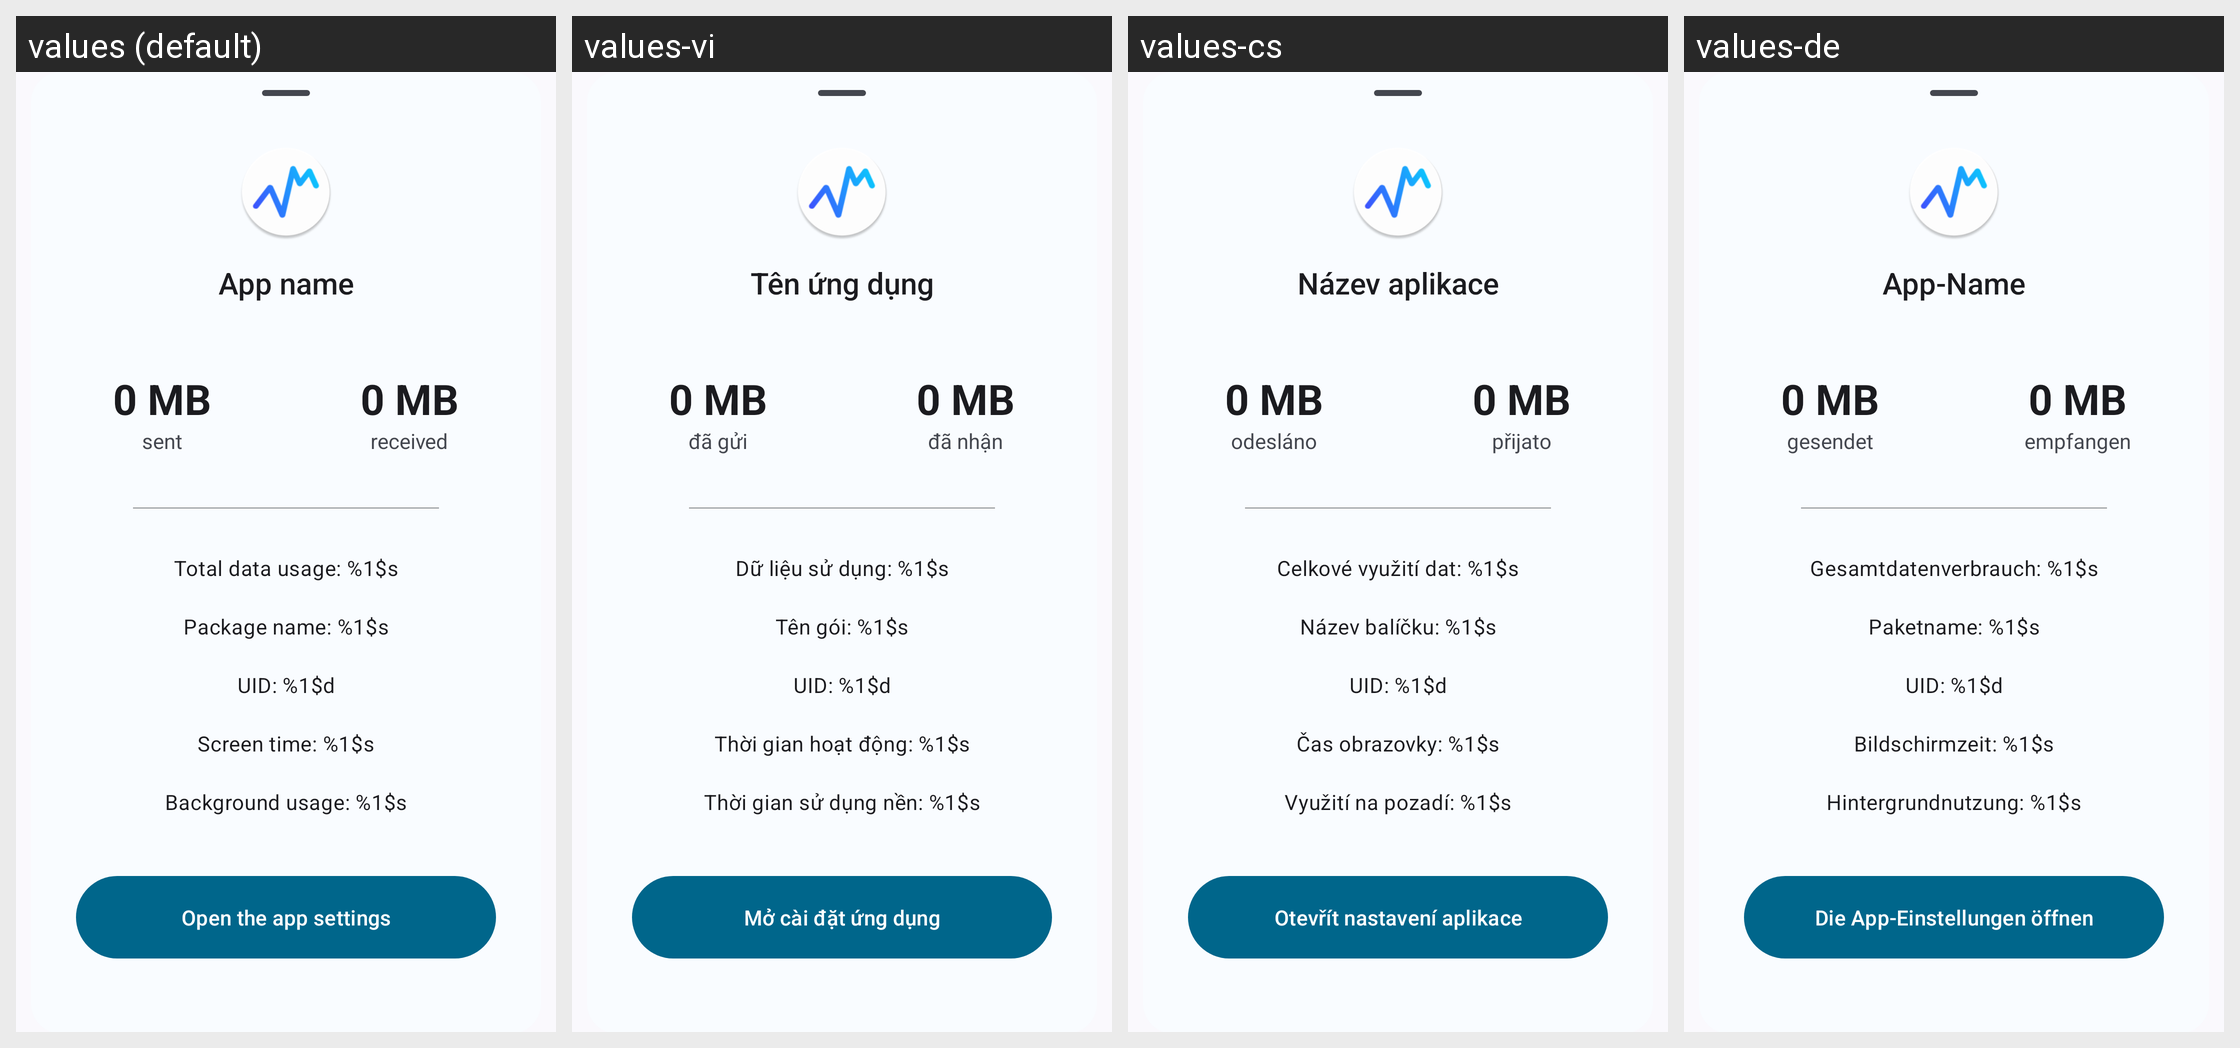

Locale-by-locale string values for the Android screen shown in this grid:
Android screen res/layout/app_detail_view.xml rendered under 4 locales, left to right: values (default), values-vi, values-cs, values-de. Device: Nexus 5 (rendered at 1080×1920; each locale shown at half size, 540×960, under a caption strip naming it); theme Theme.DataMonitor.
Other locales in the repository, not shown: values-ar, values-bho, values-es, values-et, values-fr, values-ga, values-hi, values-hu, values-ia, values-in, values-it, values-iw, values-ja, values-ko, values-ml, values-mr, values-ms, values-nb-rNO, values-nl, values-ota, values-pl, values-pt, values-pt-rBR, values-ro, values-ru, values-ta, values-tr, values-uk, values-uz, values-zh-rCN, values-zh-rTW.
Strings drawn on this screen, with the default value and each locale's value (text and hints the layout hard-codes, and strings that could not be matched under every locale, appear in the picture but are not listed):

app_name_placeholder
  values: App name
  values-vi: Tên ứng dụng
  values-cs: Název aplikace
  values-de: App-Name

app_data_usage_placeholder
  values: 0 MB
  values-vi: 0 MB
  values-cs: 0 MB
  values-de: 0 MB

label_sent
  values: sent
  values-vi: đã gửi
  values-cs: odesláno
  values-de: gesendet

label_received
  values: received
  values-vi: đã nhận
  values-cs: přijato
  values-de: empfangen

app_label_combined_total
  values: Total data usage: %1$s
  values-vi: Dữ liệu sử dụng: %1$s
  values-cs: Celkové využití dat: %1$s
  values-de: Gesamtdatenverbrauch: %1$s

app_label_package_name
  values: Package name: %1$s
  values-vi: Tên gói: %1$s
  values-cs: Název balíčku: %1$s
  values-de: Paketname: %1$s

app_label_uid
  values: UID: %1$d
  values-vi: UID: %1$d
  values-cs: UID: %1$d
  values-de: UID: %1$d

app_label_screen_time
  values: Screen time: %1$s
  values-vi: Thời gian hoạt động: %1$s
  values-cs: Čas obrazovky: %1$s
  values-de: Bildschirmzeit: %1$s

app_label_background_time
  values: Background usage: %1$s
  values-vi: Thời gian sử dụng nền: %1$s
  values-cs: Využití na pozadí: %1$s
  values-de: Hintergrundnutzung: %1$s

action_open_app_settings
  values: Open the app settings
  values-vi: Mở cài đặt ứng dụng
  values-cs: Otevřít nastavení aplikace
  values-de: Die App-Einstellungen öffnen
